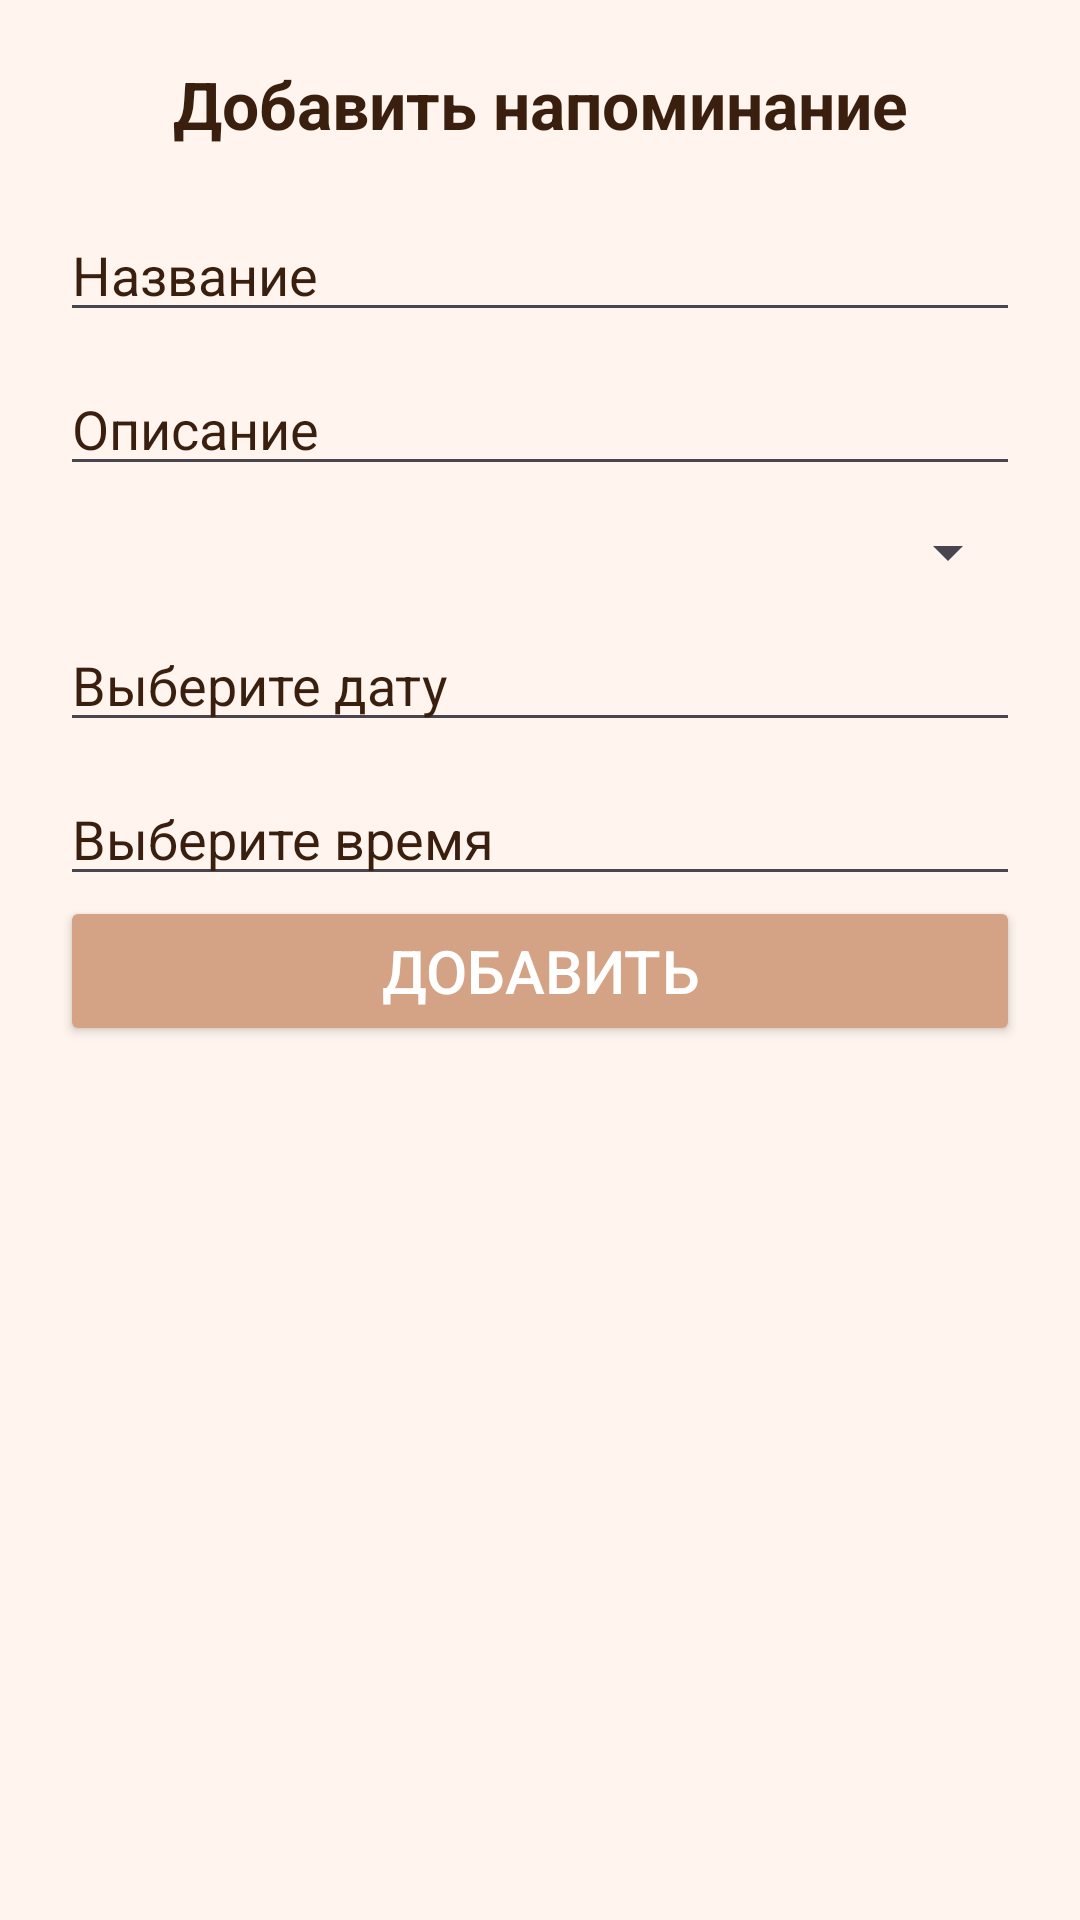

The Android layout XML behind this screen, and the referenced resources:
<!-- AndroidManifest.xml: application theme Theme.MyPet -->
<!-- res/layout/dialog_add_reminder.xml -->
<?xml version="1.0" encoding="utf-8"?>
<LinearLayout xmlns:android="http://schemas.android.com/apk/res/android"
    android:layout_width="match_parent"
    android:layout_height="wrap_content"
    xmlns:app="http://schemas.android.com/apk/res-auto"
    android:orientation="vertical"
    android:padding="20dp"
    android:background="#FFF5EE">

    <TextView
        android:layout_width="match_parent"
        android:layout_height="wrap_content"
        android:text="Добавить напоминание"
        android:textColor="#3A1F0F"
        android:textSize="22sp"
        android:textStyle="bold"
        android:gravity="center"
        android:layout_marginBottom="20dp" />

    <EditText
        android:id="@+id/etReminderTitle"
        android:layout_width="match_parent"
        android:layout_height="wrap_content"
        android:hint="Название"
        android:textColorHint="#3A1F0F"/>

    <EditText
        android:id="@+id/etReminderDesc"
        android:layout_width="match_parent"
        android:layout_height="wrap_content"
        android:layout_marginTop="10dp"
        android:hint="Описание"
        android:textColorHint="#3A1F0F"/>

    <Spinner
        android:id="@+id/spinnerCategory"
        android:layout_width="match_parent"
        android:layout_height="wrap_content"
        android:layout_marginTop="10dp"
        android:textColorHint="#3A1F0F"/>

    <EditText
        android:id="@+id/etReminderDate"
        android:layout_width="match_parent"
        android:layout_height="wrap_content"
        android:layout_marginTop="10dp"
        android:focusable="false"
        android:clickable="true"
        android:hint="Выберите дату"
        android:textColorHint="#3A1F0F"/>

    <EditText
        android:id="@+id/etReminderTime"
        android:layout_width="match_parent"
        android:layout_height="wrap_content"
        android:layout_marginTop="10dp"
        android:focusable="false"
        android:clickable="true"
        android:hint="Выберите время"
        android:textColorHint="#3A1F0F"/>

    <Button
        android:id="@+id/btnSaveReminder"
        android:layout_width="match_parent"
        android:layout_height="50dp"
        android:text="Добавить"
        android:textColor="#FFFFFF"
        android:textSize="20sp"
        app:backgroundTint="#D4A284" />

</LinearLayout>
<!-- resources referenced by this layout -->
<resources>
  <style name="Theme.MyPet" parent="Base.Theme.MyPet" />
  <style name="Base.Theme.MyPet" parent="Theme.Material3.DayNight.NoActionBar">
          
          
      </style>
</resources>
